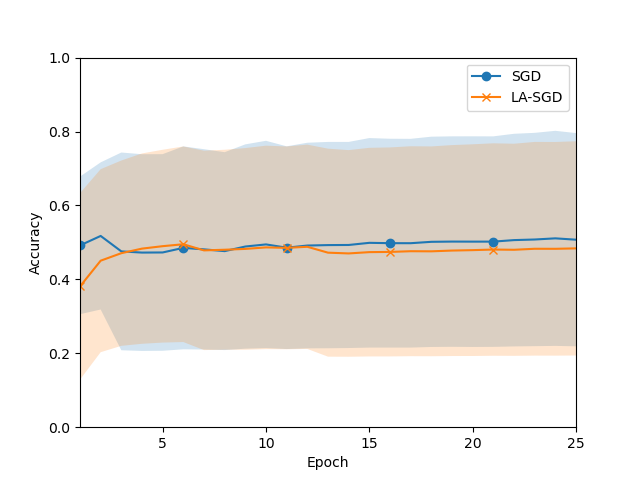

The data file committed next to this chart (first rows):
Mean, Std
0.4918, 0.1861
0.5175, 0.199
0.4757, 0.2675
0.4724, 0.2661
0.4728, 0.266
0.4852, 0.2745
0.4811, 0.271
0.4764, 0.2677
0.4889, 0.2764
0.4945, 0.2804
0.4857, 0.2742
0.4915, 0.2781
0.4927, 0.2791
0.493, 0.2788
0.4988, 0.2835
0.4979, 0.2825
0.4978, 0.2824
0.5016, 0.2845
0.5022, 0.2847
0.5021, 0.285
0.5021, 0.2848
0.5062, 0.2876
0.5078, 0.2886
0.511, 0.291
0.5073, 0.2885
